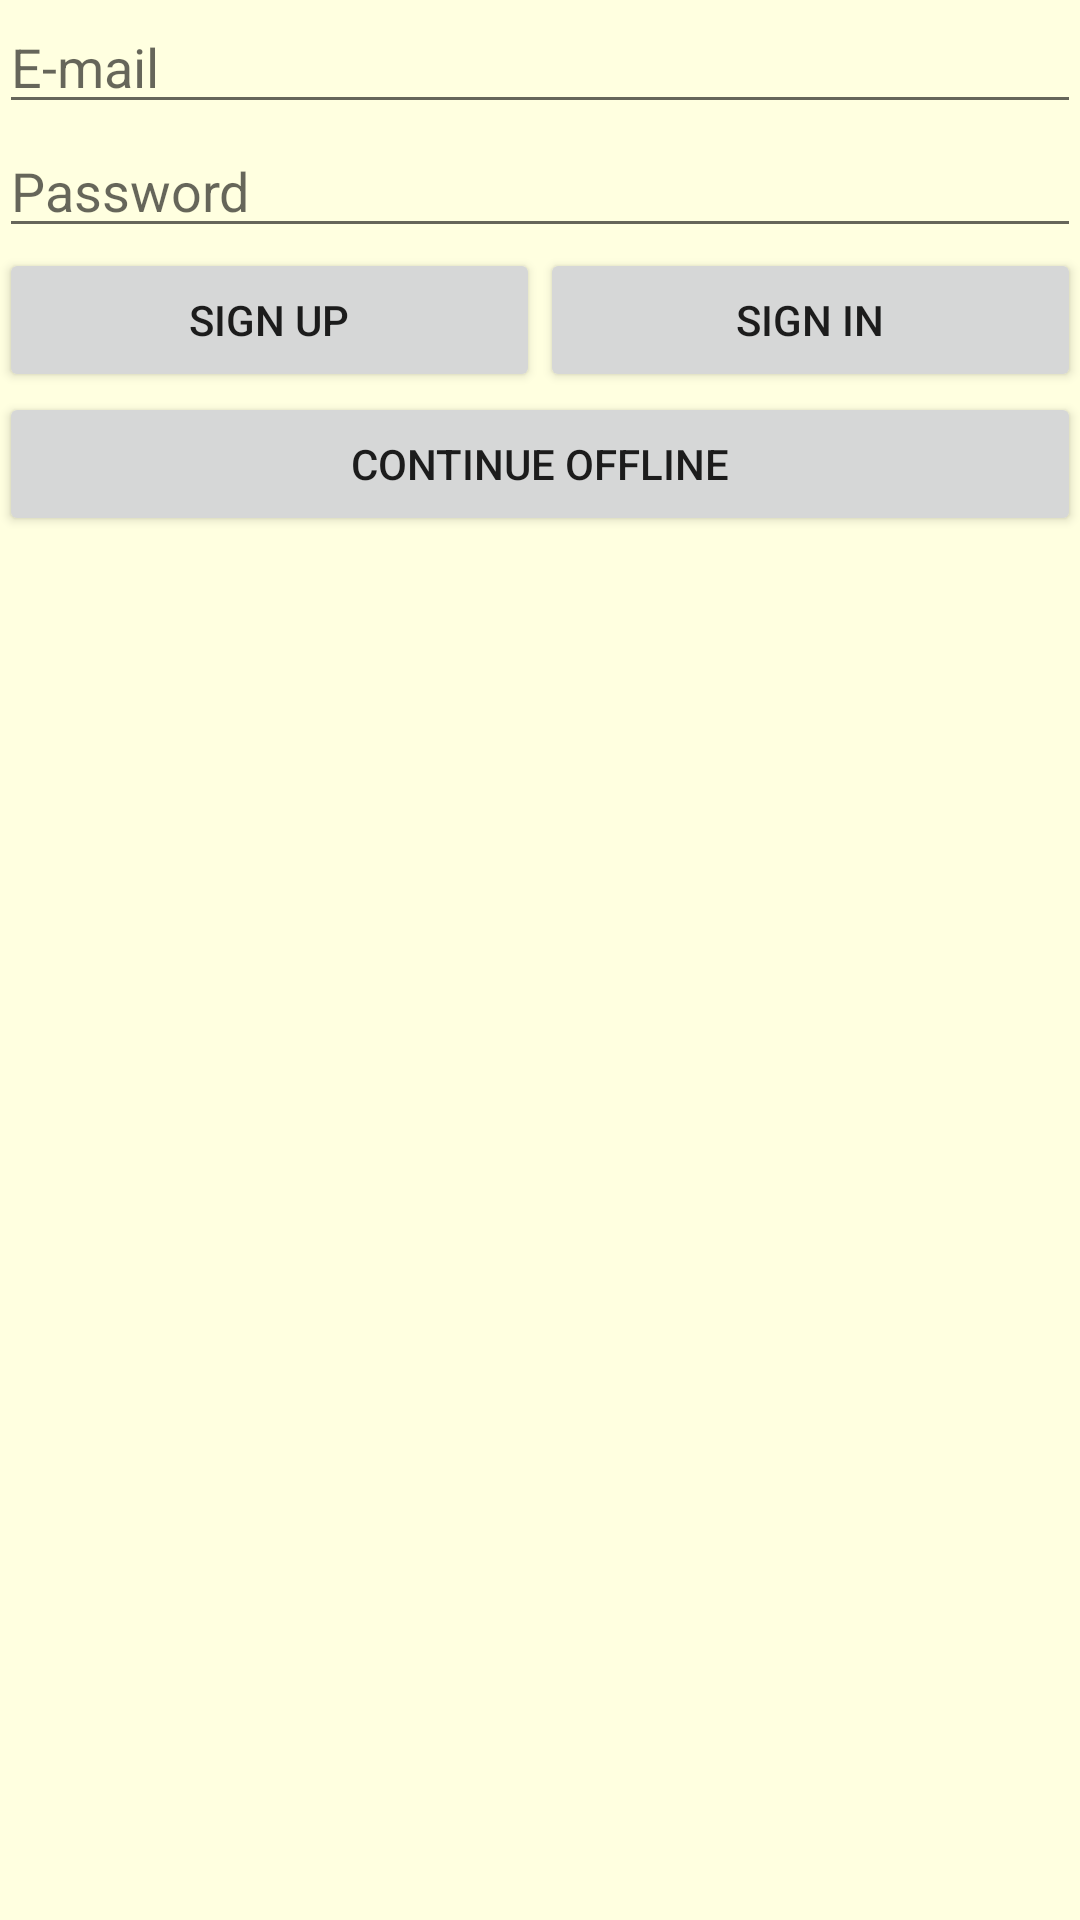

Produce the Android XML layout that renders to this screen, including the resource entries it uses.
<!-- AndroidManifest.xml: application theme AppTheme -->
<!-- res/layout/activity_login.xml -->
<?xml version="1.0" encoding="utf-8"?>
<LinearLayout xmlns:android="http://schemas.android.com/apk/res/android"
    xmlns:tools="http://schemas.android.com/tools"
    android:id="@+id/activity_login"
    android:layout_width="match_parent"
    android:layout_height="match_parent"
    android:paddingBottom="@dimen/activity_vertical_margin"
    android:paddingLeft="@dimen/activity_horizontal_margin"
    android:paddingRight="@dimen/activity_horizontal_margin"
    android:paddingTop="@dimen/activity_vertical_margin"
    android:orientation="vertical"
    tools:context="com.example.danyllo.pokedeck.LoginActivity">


    <EditText
        android:layout_width="match_parent"
        android:layout_height="wrap_content"
        android:inputType="textPersonName"
        android:ems="10"
        android:id="@+id/email"
        android:hint="E-mail" />

    <EditText
        android:layout_width="match_parent"
        android:layout_height="wrap_content"
        android:inputType="textPassword"
        android:ems="10"
        android:id="@+id/password"
        android:hint="Password" />

    <LinearLayout
        android:orientation="horizontal"
        android:layout_width="match_parent"
        android:layout_height="wrap_content">

        <Button
            android:text="Sign Up"
            android:layout_width="wrap_content"
            android:layout_height="wrap_content"
            android:id="@+id/signUp"
            android:onClick="signUp"
            android:layout_weight="1" />

        <Button
            android:text="Sign In"
            android:layout_width="wrap_content"
            android:layout_height="wrap_content"
            android:id="@+id/signIn"
            android:onClick="signIn"
            android:layout_weight="1" />
    </LinearLayout>

    <Button
        android:text="Continue Offline"
        android:layout_width="match_parent"
        android:layout_height="wrap_content"
        android:onClick="offlineMode"
        android:id="@+id/offline" />
</LinearLayout>
<!-- resources referenced by this layout -->
<resources>
  <style name="AppTheme" parent="Theme.AppCompat.Light.NoActionBar">
          
          <item name="colorPrimary">@color/colorPrimary</item>
          <item name="colorPrimaryDark">@color/colorPrimaryDark</item>
          <item name="colorAccent">@color/colorAccent</item>
          <item name="android:windowBackground">@color/custom_theme_color</item>
      </style>
  <color name="custom_theme_color">#FFFFE0</color>
  <!-- not gathered from this repository: default colours our renderer supplied (Android Studio template values) -->
  <color name="colorPrimary">#FF6200EE</color>
  <color name="colorPrimaryDark">#FF3700B3</color>
  <color name="colorAccent">#FF03DAC5</color>
</resources>
